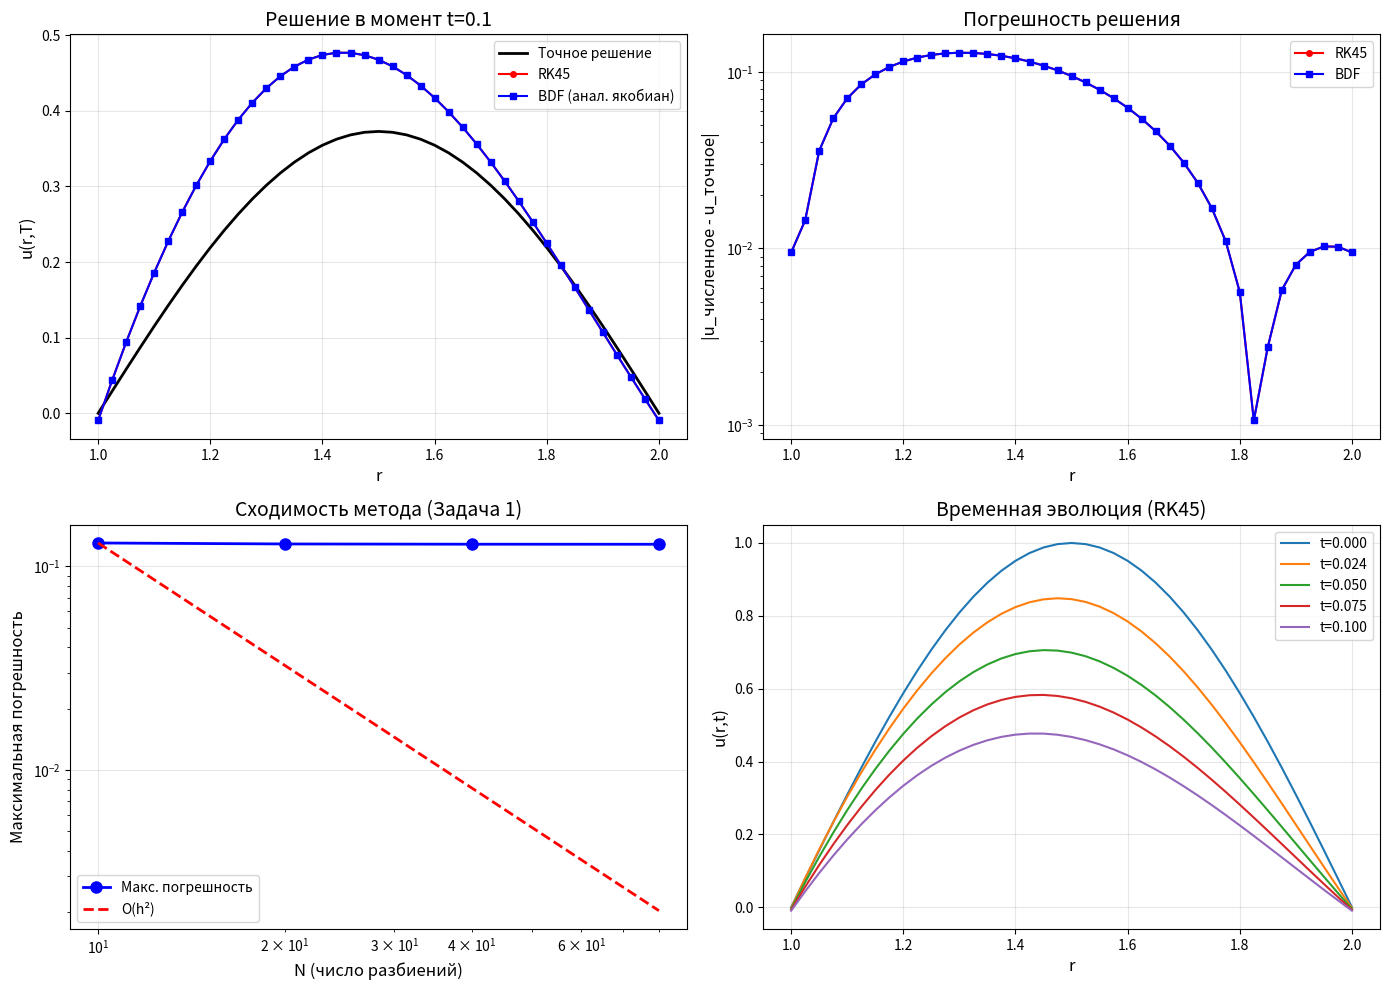
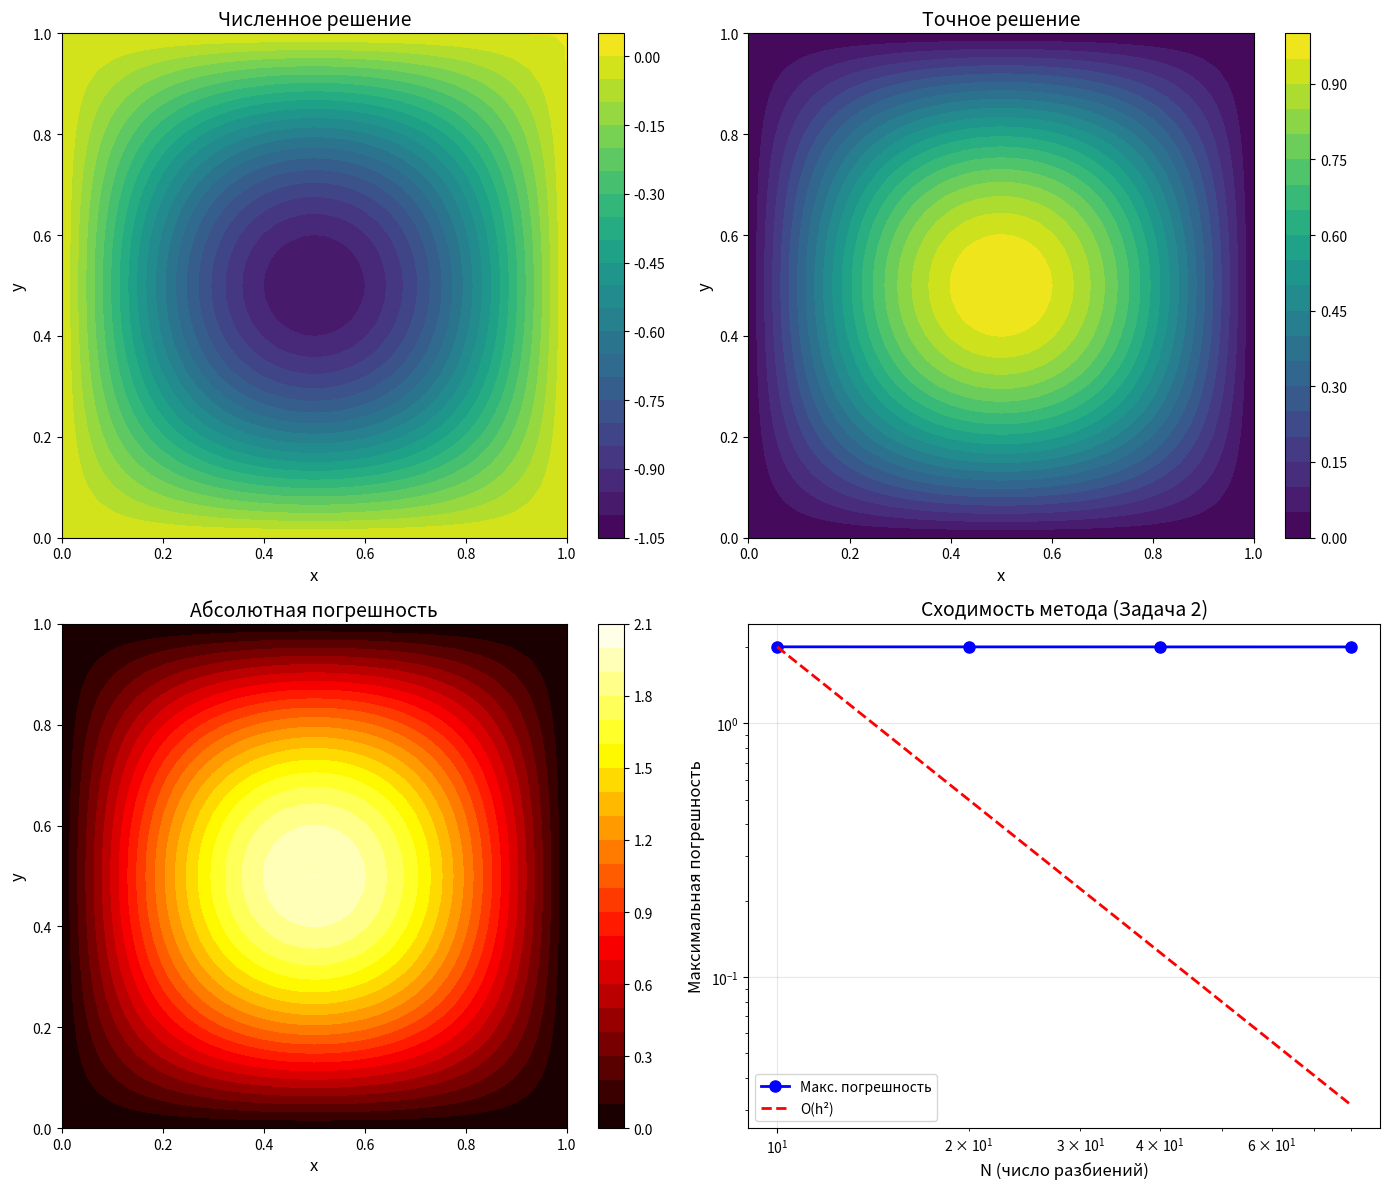

Source code (Python) for these figures, in order:
"""
Численное моделирование процессов методом ИИМ
Задача 1: Нестационарный 1D процесс в полом шаре
Задача 2: Стационарный 2D процесс

[redacted]
[redacted]
[redacted]

# [redacted]
# [redacted]
# [redacted]
# 4. Rutube канал: https://rutube.ru/channel/4218729/
# 5. Plvideo канал: https://plvideo.ru/channel/AUPv_p1r5AQJ
# 6. YouTube канал: https://www.youtube.com/@it-coders
# 7. ВК группа: https://vk.com/science_geeks
"""

"""
1. Интегро-интерполяционный метод (ИИМ) для аппроксимации уравнений в частных производных.
   Метод баланса (интегро-интерполяционный метод) основан на интегрировании уравнения по контрольному объему (для 1D) или контрольной ячейке (для 2D) и применении теоремы Гаусса-Остроградского.
   Это позволяет получить разностную схему, которая автоматически обеспечивает консервативность (сохранение потока).

2. NumDVF_lib - это библиотека для решения дифференциальных уравнений в частных производных (ДУЧП) итерационными методами.
3. Аппроксимирующая система алгебраических уравнений - это система линейных (или нелинейных) уравнений, полученная в результате дискретизации исходного дифференциального уравнения
(в нашем случае, методом ИИМ). 
4. Прямой метод (разреженный LU) — это аналог метода Гаусса для разреженных матриц.
   Он выполняет LU-разложение и затем решает две треугольные системы.

Таким образом, определения:
- Метод Гаусса (Холецкого) — прямой метод решения СЛАУ, используемый для симметричных положительно определённых матриц.
- Библиотека NumDVF_lib — библиотека итерационных методов для решения больших разреженных СЛАУ.
- Аппроксимирующая система алгебраических уравнений — система, полученная дискретизацией исходного дифференциального уравнения,
решение которой приближённо равно решению исходной задачи.
"""

import numpy as np
import matplotlib.pyplot as plt
from scipy.integrate import solve_ivp
from scipy.sparse import csr_matrix, diags
from scipy.sparse.linalg import spsolve, cg, gmres, bicgstab
import time
import warnings

# ============================================================================
# ЗАДАЧА №1: НЕСТАЦИОНАРНЫЙ 1D ПРОЦЕСС В ПОЛОМ ШАРЕ
# ============================================================================

class Task1_HollowSphere:
    """
    Решение нестационарного уравнения в полом шаре:
    ∂u/∂t = 1/(c1 + c2|u|) * 1/r² * ∂/∂r(k*r²*∂u/∂r) + q(r,t) + f(r,t)
    """
    
    def __init__(self, RL=1.0, RR=2.0, c1=1.0, c2=0.5, k=1.0, N=20, variant=5):
        self.RL = RL
        self.RR = RR
        self.c1 = c1
        self.c2 = c2
        self.k = k
        self.N = N
        self.variant = variant
        
        # Пространственная сетка
        self.dr = (RR - RL) / N
        self.r = np.linspace(RL, RR, N+1)
        
        # Вспомогательная сетка для границ контрольных объемов
        self.r_half = np.zeros(N+2)
        for i in range(N+2):
            if i == 0:
                self.r_half[i] = RL - self.dr/2
            elif i == N+1:
                self.r_half[i] = RR + self.dr/2
            else:
                self.r_half[i] = RL + (i-0.5) * self.dr
    
    def initial_condition(self, r):
        """Начальное условие φ(r)"""
        return np.sin(np.pi * (r - self.RL) / (self.RR - self.RL))
    
    def exact_solution(self, r, t):
        """Точное решение для тестовой задачи"""
        return np.exp(-np.pi**2 * self.k * t / (self.RR - self.RL)**2) * \
               np.sin(np.pi * (r - self.RL) / (self.RR - self.RL))
    
    def source_term(self, r, t):
        """Источниковый член f(r,t)"""
        return 0.0
    
    def boundary_conditions(self, t):
        """Граничные условия в зависимости от варианта"""
        if self.variant == 5:
            kappa1 = 0.1 * np.exp(-t)
            kappa2 = -0.1 * np.exp(-t)
            return ('flux', kappa1), ('flux', kappa2)
        elif self.variant == 9:
            alphaL = 1.0
            alphaR = 1.0
            kappa1_val = 0.1 * np.exp(-t)
            kappa2_val = 0.1 * np.exp(-t)
            return ('robin', alphaL, kappa1_val), ('robin', alphaR, kappa2_val)
        else:
            raise ValueError(f"Вариант {self.variant} не реализован")
    
    def right_hand_side(self, t, u):
        """Правая часть системы ОДУ после пространственной аппроксимации ИИМ"""
        dudt = np.zeros_like(u)
        
        # Внутренние точки
        for i in range(1, self.N):
            ri = self.r[i]
            r_plus = self.r_half[i+1]
            r_minus = self.r_half[i]
            
            # Потоки на границах контрольного объема (по ИИМ)
            flux_plus = self.k * (u[i+1] - u[i]) / self.dr * r_plus**2
            flux_minus = self.k * (u[i] - u[i-1]) / self.dr * r_minus**2
            
            # Объем контрольного элемента
            volume = (r_plus**3 - r_minus**3) / 3.0
            
            # Источниковый член
            source = self.source_term(ri, t) * volume
            
            # Правая часть уравнения баланса
            numerator = (flux_plus - flux_minus) + source
            denominator = (self.c1 + self.c2 * np.abs(u[i])) * volume
            
            dudt[i] = numerator / denominator
        
        # Граничные условия
        bc_left, bc_right = self.boundary_conditions(t)
        
        # Левая граница (r = RL)
        if bc_left[0] == 'flux':
            kappa1 = bc_left[1]
            # Для потокового условия: -k * du/dr|_{RL} = kappa1
            # Используем односторонюю разность
            dudt[0] = -kappa1 / (self.k * (self.c1 + self.c2 * np.abs(u[0])))
        elif bc_left[0] == 'robin':
            alphaL = bc_left[1]
            kappa1 = bc_left[2]
            # Для условия Робина: alphaL * u - k * du/dr = kappa1
            r_plus = self.r_half[1]
            r_minus = self.r_half[0]
            volume = (r_plus**3 - r_minus**3) / 3.0
            flux_plus = self.k * (u[1] - u[0]) / self.dr * r_plus**2
            flux_minus = (kappa1 - alphaL * u[0]) * r_minus**2
            dudt[0] = (flux_plus - flux_minus) / ((self.c1 + self.c2 * np.abs(u[0])) * volume)
        
        # Правая граница (r = RR)
        if bc_right[0] == 'flux':
            kappa2 = bc_right[1]
            dudt[self.N] = kappa2 / (self.k * (self.c1 + self.c2 * np.abs(u[self.N])))
        elif bc_right[0] == 'robin':
            alphaR = bc_right[1]
            kappa2 = bc_right[2]
            r_plus = self.r_half[self.N+1]
            r_minus = self.r_half[self.N]
            volume = (r_plus**3 - r_minus**3) / 3.0
            flux_plus = (kappa2 - alphaR * u[self.N]) * r_plus**2
            flux_minus = self.k * (u[self.N] - u[self.N-1]) / self.dr * r_minus**2
            dudt[self.N] = (flux_plus - flux_minus) / ((self.c1 + self.c2 * np.abs(u[self.N])) * volume)
        
        return dudt
    
    def jacobian(self, t, u):
        """Аналитическая матрица Якоби в разреженном формате"""
        N = self.N + 1
        rows, cols, data = [], [], []
        
        # Внутренние точки
        for i in range(1, self.N):
            ri = self.r[i]
            r_plus = self.r_half[i+1]
            r_minus = self.r_half[i]
            volume = (r_plus**3 - r_minus**3) / 3.0
            c_eff = self.c1 + self.c2 * np.abs(u[i])
            
            coef = self.k / (c_eff * volume * self.dr)
            
            # Диагональ и соседние элементы
            rows.extend([i, i, i])
            cols.extend([i-1, i, i+1])
            data.extend([
                -coef * r_minus**2,
                coef * (r_plus**2 + r_minus**2),
                -coef * r_plus**2
            ])
        
        # Граничные условия
        bc_left, bc_right = self.boundary_conditions(t)
        
        # Левая граница
        if bc_left[0] == 'flux':
            rows.append(0)
            cols.append(0)
            data.append(1.0)
        elif bc_left[0] == 'robin':
            alphaL = bc_left[1]
            r_plus = self.r_half[1]
            r_minus = self.r_half[0]
            volume = (r_plus**3 - r_minus**3) / 3.0
            c_eff = self.c1 + self.c2 * np.abs(u[0])
            
            coef_diag = (self.k * r_plus**2 / self.dr + alphaL * r_minus**2) / (c_eff * volume)
            coef_next = -self.k * r_plus**2 / self.dr / (c_eff * volume)
            
            rows.extend([0, 0])
            cols.extend([0, 1])
            data.extend([coef_diag, coef_next])
        
        # Правая граница
        if bc_right[0] == 'flux':
            rows.append(N-1)
            cols.append(N-1)
            data.append(1.0)
        elif bc_right[0] == 'robin':
            alphaR = bc_right[1]
            r_plus = self.r_half[self.N+1]
            r_minus = self.r_half[self.N]
            volume = (r_plus**3 - r_minus**3) / 3.0
            c_eff = self.c1 + self.c2 * np.abs(u[self.N])
            
            coef_diag = (self.k * r_minus**2 / self.dr + alphaR * r_plus**2) / (c_eff * volume)
            coef_prev = -self.k * r_minus**2 / self.dr / (c_eff * volume)
            
            rows.extend([N-1, N-1])
            cols.extend([N-2, N-1])
            data.extend([coef_prev, coef_diag])
        
        return csr_matrix((data, (rows, cols)), shape=(N, N))
    
    def solve_rk(self, T=1.0, method='RK45'):
        """Решение методом Рунге-Кутты (аналог IVPRK)"""
        u0 = self.initial_condition(self.r)
        
        start_time = time.time()
        
        sol = solve_ivp(
            self.right_hand_side, 
            [0, T], 
            u0, 
            method=method,
            dense_output=True,
            rtol=1e-6,
            atol=1e-9
        )
        
        compute_time = time.time() - start_time
        
        u_final = sol.y[:, -1]
        
        stats = {
            'method': method,
            'nfev': sol.nfev,
            'njev': 0,
            'time': compute_time,
            'last_step': sol.t[-1] - sol.t[-2] if len(sol.t) > 1 else 0,
            'steps': len(sol.t)
        }
        
        return u_final, sol.t, sol.y, stats
    
    def solve_bdf(self, T=1.0, use_analytic_jacobian=True):
        """Решение методом BDF (аналог IVPAG)"""
        u0 = self.initial_condition(self.r)
        
        jac_func = self.jacobian if use_analytic_jacobian else None
        
        start_time = time.time()
        
        sol = solve_ivp(
            self.right_hand_side,
            [0, T],
            u0,
            method='BDF',
            jac=jac_func,
            dense_output=True,
            rtol=1e-6,
            atol=1e-9
        )
        
        compute_time = time.time() - start_time
        
        u_final = sol.y[:, -1]
        
        stats = {
            'method': 'BDF',
            'analytic_jac': use_analytic_jacobian,
            'nfev': sol.nfev,
            'njev': sol.njev if use_analytic_jacobian else 0,
            'time': compute_time,
            'last_step': sol.t[-1] - sol.t[-2] if len(sol.t) > 1 else 0,
            'steps': len(sol.t)
        }
        
        return u_final, sol.t, sol.y, stats
    
    def compute_errors(self, u_numerical, t):
        """Вычисление погрешностей"""
        u_exact = self.exact_solution(self.r, t)
        errors = np.abs(u_numerical - u_exact)
        
        max_error = np.max(errors)
        l2_error = np.sqrt(np.sum(errors**2) / len(errors))
        
        return max_error, l2_error, u_exact, errors
    
    def convergence_study(self, T=1.0, N_values=[10, 20, 40, 80]):
        """Исследование сходимости при измельчении сетки"""
        results = []
        
        for N in N_values:
            solver = Task1_HollowSphere(
                RL=self.RL, RR=self.RR, c1=self.c1, c2=self.c2,
                k=self.k, N=N, variant=self.variant
            )
            
            u_final, t_vec, u_history, stats = solver.solve_bdf(T, use_analytic_jacobian=True)
            max_err, l2_err, _, _ = solver.compute_errors(u_final, T)
            
            results.append({
                'N': N,
                'dr': solver.dr,
                'max_error': max_err,
                'l2_error': l2_err,
                'nfev': stats['nfev']
            })
        
        return results


# ============================================================================
# ЗАДАЧА №2: СТАЦИОНАРНЫЙ 2D ПРОЦЕСС
# ============================================================================

class Task2_Steady2D:
    """
    Решение стационарного 2D уравнения:
    ∂/∂x(k1*∂u/∂x) + ∂/∂y(k2*∂u/∂y) + c1*k1*∂u/∂x + c2*k2*∂u/∂y = f(x,y)
    """
    
    def __init__(self, a=0, b=1, c=0, d=1, k1=1.0, k2=1.0,
                 c1=0.0, c2=0.0, c3=0.3, c4=0.2, Nx=20, Ny=20, variant=7):
        self.a, self.b = a, b
        self.c, self.d = c, d
        self.k1, self.k2 = k1, k2
        self.c1, self.c2, self.c3, self.c4 = c1, c2, c3, c4
        self.Nx, self.Ny = Nx, Ny
        self.variant = variant
        
        # Сетка
        self.hx = (b - a) / Nx
        self.hy = (d - c) / Ny
        self.x = np.linspace(a, b, Nx+1)
        self.y = np.linspace(c, d, Ny+1)
        self.X, self.Y = np.meshgrid(self.x, self.y, indexing='ij')
    
    def exact_solution(self, x, y):
        """Точное решение для тестовой задачи"""
        return np.sin(np.pi * x) * np.sin(np.pi * y)
    
    def source_term(self, x, y):
        """Источниковый член f(x,y) для точного решения"""
        u_ex = self.exact_solution(x, y)
        u_x = np.pi * np.cos(np.pi * x) * np.sin(np.pi * y)
        u_y = np.pi * np.sin(np.pi * x) * np.cos(np.pi * y)
        u_xx = -np.pi**2 * u_ex
        u_yy = -np.pi**2 * u_ex
        
        f = self.k1 * u_xx + self.k2 * u_yy + self.c1 * self.k1 * u_x + self.c2 * self.k2 * u_y
        return f
    
    def boundary_conditions(self, x, y):
        """Граничные условия для варианта 7"""
        if self.variant == 7:
            g1 = lambda x_val: self.exact_solution(x_val, self.c)
            g2 = lambda y_val: self.exact_solution(self.a, y_val)
            
            # Для верхней границы: -k2*∂u/∂y + c3*u = g3(x)
            # g3(x) = -k2 * ∂u_exact/∂y|_{y=d} + c3 * u_exact(x,d)
            def g3(x_val):
                u_exact_at_d = self.exact_solution(x_val, self.d)
                du_dy_at_d = np.pi * np.sin(np.pi * x_val) * np.cos(np.pi * self.d)
                return -self.k2 * du_dy_at_d + self.c3 * u_exact_at_d
            
            # Для правой границы: -k1*∂u/∂x + c4*u = g4(y)
            def g4(y_val):
                u_exact_at_b = self.exact_solution(self.b, y_val)
                du_dx_at_b = np.pi * np.cos(np.pi * self.b) * np.sin(np.pi * y_val)
                return -self.k1 * du_dx_at_b + self.c4 * u_exact_at_b
            
            return g1, g2, g3, g4
        else:
            raise ValueError(f"Вариант {self.variant} не реализован")
    
    def get_index(self, i, j):
        """Преобразование 2D индексов в 1D"""
        return i * (self.Ny + 1) + j
    
    def assemble_system(self):
        """Сборка системы линейных алгебраических уравнений методом ИИМ"""
        N = (self.Nx + 1) * (self.Ny + 1)
        
        rows, cols, data = [], [], []
        b = np.zeros(N)
        
        g1, g2, g3, g4 = self.boundary_conditions(self.x, self.y)
        
        for i in range(self.Nx + 1):
            for j in range(self.Ny + 1):
                idx = self.get_index(i, j)
                xi = self.x[i]
                yj = self.y[j]
                
                # Граничные условия
                if j == 0:  # y = c (нижняя граница, Дирихле)
                    rows.append(idx)
                    cols.append(idx)
                    data.append(1.0)
                    b[idx] = g1(xi)
                
                elif i == 0:  # x = a (левая граница, Дирихле)
                    rows.append(idx)
                    cols.append(idx)
                    data.append(1.0)
                    b[idx] = g2(yj)
                
                elif j == self.Ny:  # y = d (верхняя граница, Робин)
                    # -k2*∂u/∂y + c3*u = g3(x)
                    # Аппроксимация: -k2*(u[i,j] - u[i,j-1])/hy + c3*u[i,j] = g3(x)
                    rows.append(idx)
                    cols.append(idx)
                    data.append(self.k2 / self.hy + self.c3)
                    
                    rows.append(idx)
                    cols.append(self.get_index(i, j-1))
                    data.append(-self.k2 / self.hy)
                    
                    b[idx] = g3(xi)
                
                elif i == self.Nx:  # x = b (правая граница, Робин)
                    # -k1*∂u/∂x + c4*u = g4(y)
                    rows.append(idx)
                    cols.append(idx)
                    data.append(self.k1 / self.hx + self.c4)
                    
                    rows.append(idx)
                    cols.append(self.get_index(i-1, j))
                    data.append(-self.k1 / self.hx)
                    
                    b[idx] = g4(yj)
                
                else:  # Внутренние точки (ИИМ)
                    # 5-точечный шаблон с учетом конвективных членов
                    a_C = 2*self.k1/self.hx**2 + 2*self.k2/self.hy**2
                    a_E = -self.k1/self.hx**2 - self.c1*self.k1/(2*self.hx)
                    a_W = -self.k1/self.hx**2 + self.c1*self.k1/(2*self.hx)
                    a_N = -self.k2/self.hy**2 - self.c2*self.k2/(2*self.hy)
                    a_S = -self.k2/self.hy**2 + self.c2*self.k2/(2*self.hy)
                    
                    # Центр
                    rows.append(idx)
                    cols.append(idx)
                    data.append(a_C)
                    
                    # Восток (i+1, j)
                    rows.append(idx)
                    cols.append(self.get_index(i+1, j))
                    data.append(a_E)
                    
                    # Запад (i-1, j)
                    rows.append(idx)
                    cols.append(self.get_index(i-1, j))
                    data.append(a_W)
                    
                    # Север (i, j+1)
                    rows.append(idx)
                    cols.append(self.get_index(i, j+1))
                    data.append(a_N)
                    
                    # Юг (i, j-1)
                    rows.append(idx)
                    cols.append(self.get_index(i, j-1))
                    data.append(a_S)
                    
                    # Правая часть
                    b[idx] = self.source_term(xi, yj)
        
        A = csr_matrix((data, (rows, cols)), shape=(N, N))
        
        return A, b
    
    def solve_direct(self):
        """Решение прямым методом (разреженный LU)"""
        A, b = self.assemble_system()
        
        start_time = time.time()
        u_vec = spsolve(A, b)
        compute_time = time.time() - start_time
        
        u = u_vec.reshape((self.Nx + 1, self.Ny + 1))
        
        # Оценка числа обусловленности для небольших матриц
        if A.shape[0] < 1000:
            try:
                A_dense = A.toarray()
                cond_number = np.linalg.cond(A_dense)
            except:
                cond_number = np.nan
        else:
            cond_number = np.nan
        
        stats = {
            'method': 'Direct (Sparse LU)',
            'time': compute_time,
            'cond_number': cond_number,
            'matrix_size': A.shape[0]
        }
        
        return u, stats
    
    def solve_iterative(self, method='gmres', rtol=1e-9, maxiter=10000):
        """Решение итерационным методом"""
        A, b = self.assemble_system()
        
        u0 = np.zeros(len(b))
        
        start_time = time.time()
        
        if method.lower() == 'cg':
            u_vec, info = cg(A, b, x0=u0, rtol=rtol, maxiter=maxiter, atol=0)
        elif method.lower() == 'gmres':
            u_vec, info = gmres(A, b, x0=u0, rtol=rtol, maxiter=maxiter, atol=0)
        elif method.lower() == 'bicgstab':
            u_vec, info = bicgstab(A, b, x0=u0, rtol=rtol, maxiter=maxiter, atol=0)
        else:
            raise ValueError(f"Метод {method} не поддерживается")
        
        compute_time = time.time() - start_time
        
        u = u_vec.reshape((self.Nx + 1, self.Ny + 1))
        
        stats = {
            'method': f'Iterative ({method})',
            'time': compute_time,
            'converged': info == 0,
            'iterations': info if info > 0 else maxiter,
            'matrix_size': A.shape[0],
            'info': info
        }
        
        return u, stats
    
    def compute_errors(self, u_numerical):
        """Вычисление погрешностей"""
        u_exact = self.exact_solution(self.X, self.Y)
        errors = np.abs(u_numerical - u_exact)
        
        max_error = np.max(errors)
        l2_error = np.sqrt(np.sum(errors**2) / errors.size)
        
        return max_error, l2_error, u_exact, errors
    
    def convergence_study(self, N_values=[10, 20, 40, 80]):
        """Исследование сходимости"""
        results = []
        
        for N in N_values:
            solver = Task2_Steady2D(
                a=self.a, b=self.b, c=self.c, d=self.d,
                k1=self.k1, k2=self.k2,
                c1=self.c1, c2=self.c2, c3=self.c3, c4=self.c4,
                Nx=N, Ny=N, variant=self.variant
            )
            
            u, stats = solver.solve_direct()
            max_err, l2_err, _, _ = solver.compute_errors(u)
            
            results.append({
                'N': N,
                'h': solver.hx,
                'max_error': max_err,
                'l2_error': l2_err,
                'time': stats['time']
            })
        
        return results


# ============================================================================
# ОСНОВНАЯ ПРОГРАММА
# ============================================================================

def main():
    print("="*70)
    print("ЧИСЛЕННОЕ МОДЕЛИРОВАНИЕ ПРОЦЕССОВ МЕТОДОМ ИИМ")
    print("="*70)
    
    # ========== ЗАДАЧА 1 ==========
    print("\n" + "="*70)
    print("ЗАДАЧА 1: НЕСТАЦИОНАРНЫЙ 1D ПРОЦЕСС В ПОЛОМ ШАРЕ")
    print("="*70)
    
    task1 = Task1_HollowSphere(RL=1.0, RR=2.0, N=40, variant=5)
    T = 0.1
    
    # Метод Рунге-Кутты
    print("\n--- Метод Рунге-Кутты (RK45) ---")
    u_rk, t_rk, u_hist_rk, stats_rk = task1.solve_rk(T, method='RK45')
    max_err_rk, l2_err_rk, u_exact, _ = task1.compute_errors(u_rk, T)
    
    print(f"Шагов по времени: {stats_rk['steps']}")
    print(f"Вычислений правой части: {stats_rk['nfev']}")
    print(f"Последний шаг: {stats_rk['last_step']:.6e}")
    print(f"Время расчета: {stats_rk['time']:.4f} сек")
    print(f"Максимальная погрешность: {max_err_rk:.6e}")
    print(f"L2 погрешность: {l2_err_rk:.6e}")
    
    # Метод BDF с численным якобианом
    print("\n--- Метод BDF с численным якобианом ---")
    u_bdf_num, t_bdf_num, u_hist_bdf_num, stats_bdf_num = task1.solve_bdf(T, use_analytic_jacobian=False)
    max_err_bdf_num, l2_err_bdf_num, _, _ = task1.compute_errors(u_bdf_num, T)
    
    print(f"Шагов по времени: {stats_bdf_num['steps']}")
    print(f"Вычислений правой части: {stats_bdf_num['nfev']}")
    print(f"Вычислений Якобиана: {stats_bdf_num['njev']}")
    print(f"Последний шаг: {stats_bdf_num['last_step']:.6e}")
    print(f"Время расчета: {stats_bdf_num['time']:.4f} сек")
    print(f"Максимальная погрешность: {max_err_bdf_num:.6e}")
    print(f"L2 погрешность: {l2_err_bdf_num:.6e}")
    
    # Метод BDF с аналитическим якобианом
    print("\n--- Метод BDF с аналитическим якобианом ---")
    u_bdf_ana, t_bdf_ana, u_hist_bdf_ana, stats_bdf_ana = task1.solve_bdf(T, use_analytic_jacobian=True)
    max_err_bdf_ana, l2_err_bdf_ana, _, _ = task1.compute_errors(u_bdf_ana, T)
    
    print(f"Шагов по времени: {stats_bdf_ana['steps']}")
    print(f"Вычислений правой части: {stats_bdf_ana['nfev']}")
    print(f"Вычислений Якобиана: {stats_bdf_ana['njev']}")
    print(f"Последний шаг: {stats_bdf_ana['last_step']:.6e}")
    print(f"Время расчета: {stats_bdf_ana['time']:.4f} сек")
    print(f"Максимальная погрешность: {max_err_bdf_ana:.6e}")
    print(f"L2 погрешность: {l2_err_bdf_ana:.6e}")
    
    # Сравнение методов
    print("\n" + "-"*70)
    print("СРАВНЕНИЕ ЭФФЕКТИВНОСТИ МЕТОДОВ")
    print("-"*70)
    print(f"{'Метод':<30} {'Шаги':>8} {'Правая ч.':>10} {'Якобиан':>10} {'Время (с)':>10}")
    print("-"*70)
    print(f"{'RK45':<30} {stats_rk['steps']:>8} {stats_rk['nfev']:>10} {stats_rk['njev']:>10} {stats_rk['time']:>10.4f}")
    print(f"{'BDF (числ. якобиан)':<30} {stats_bdf_num['steps']:>8} {stats_bdf_num['nfev']:>10} {stats_bdf_num['njev']:>10} {stats_bdf_num['time']:>10.4f}")
    print(f"{'BDF (анал. якобиан)':<30} {stats_bdf_ana['steps']:>8} {stats_bdf_ana['nfev']:>10} {stats_bdf_ana['njev']:>10} {stats_bdf_ana['time']:>10.4f}")
    
    # Исследование сходимости
    print("\n" + "-"*70)
    print("ИССЛЕДОВАНИЕ СХОДИМОСТИ (Задача 1)")
    print("-"*70)
    conv_results = task1.convergence_study(T=0.1, N_values=[10, 20, 40, 80])
    print(f"{'N':>5} {'dr':>12} {'Max Error':>15} {'L2 Error':>15} {'nfev':>8}")
    print("-"*70)
    for res in conv_results:
        print(f"{res['N']:>5} {res['dr']:>12.6f} {res['max_error']:>15.6e} {res['l2_error']:>15.6e} {res['nfev']:>8}")
    
    # Проверка порядка сходимости
    if len(conv_results) >= 2:
        print("\nПорядок сходимости:")
        for i in range(1, len(conv_results)):
            ratio_h = conv_results[i-1]['dr'] / conv_results[i]['dr']
            ratio_err = conv_results[i-1]['max_error'] / conv_results[i]['max_error']
            if ratio_err > 0:
                order = np.log(ratio_err) / np.log(ratio_h)
                print(f"  N={conv_results[i-1]['N']} -> N={conv_results[i]['N']}: порядок ≈ {order:.2f}")
    
    # ========== ЗАДАЧА 2 ==========
    print("\n" + "="*70)
    print("ЗАДАЧА 2: СТАЦИОНАРНЫЙ 2D ПРОЦЕСС")
    print("="*70)
    
    task2 = Task2_Steady2D(a=0, b=1, c=0, d=1, Nx=40, Ny=40, variant=7)
    
    # Прямой метод
    print("\n--- Прямой метод (Sparse LU) ---")
    u_direct, stats_direct = task2.solve_direct()
    max_err_direct, l2_err_direct, u_exact_2d, _ = task2.compute_errors(u_direct)
    
    print(f"Размер системы: {stats_direct['matrix_size']}")
    print(f"Время решения: {stats_direct['time']:.4f} сек")
    if not np.isnan(stats_direct['cond_number']):
        print(f"Число обусловленности: {stats_direct['cond_number']:.2e}")
    print(f"Максимальная погрешность: {max_err_direct:.6e}")
    print(f"L2 погрешность: {l2_err_direct:.6e}")
    
    # Итерационный метод GMRES
    print("\n--- Итерационный метод (GMRES) ---")
    try:
        u_iter, stats_iter = task2.solve_iterative(method='gmres', rtol=1e-9)
        max_err_iter, l2_err_iter, _, _ = task2.compute_errors(u_iter)
        
        print(f"Размер системы: {stats_iter['matrix_size']}")
        print(f"Сходимость: {'Да' if stats_iter['converged'] else 'Нет'}")
        if not stats_iter['converged']:
            print(f"Информация о сходимости: {stats_iter['info']}")
        print(f"Время решения: {stats_iter['time']:.4f} сек")
        print(f"Максимальная погрешность: {max_err_iter:.6e}")
        print(f"L2 погрешность: {l2_err_iter:.6e}")
    except Exception as e:
        print(f"Ошибка при решении итерационным методом: {e}")
    
    # Исследование сходимости
    print("\n" + "-"*70)
    print("ИССЛЕДОВАНИЕ СХОДИМОСТИ (Задача 2)")
    print("-"*70)
    conv_results_2d = task2.convergence_study(N_values=[10, 20, 40, 80])
    print(f"{'N':>5} {'h':>12} {'Max Error':>15} {'L2 Error':>15} {'Время (с)':>10}")
    print("-"*70)
    for res in conv_results_2d:
        print(f"{res['N']:>5} {res['h']:>12.6f} {res['max_error']:>15.6e} {res['l2_error']:>15.6e} {res['time']:>10.4f}")
    
    # Проверка порядка сходимости
    if len(conv_results_2d) >= 2:
        print("\nПорядок сходимости:")
        for i in range(1, len(conv_results_2d)):
            ratio_h = conv_results_2d[i-1]['h'] / conv_results_2d[i]['h']
            ratio_err = conv_results_2d[i-1]['max_error'] / conv_results_2d[i]['max_error']
            if ratio_err > 0:
                order = np.log(ratio_err) / np.log(ratio_h)
                print(f"  N={conv_results_2d[i-1]['N']} -> N={conv_results_2d[i]['N']}: порядок ≈ {order:.2f}")
    
    # ========== ВИЗУАЛИЗАЦИЯ ==========
    print("\n" + "="*70)
    print("ПОСТРОЕНИЕ ГРАФИКОВ")
    print("="*70)
    
    # График для задачи 1
    fig1, axes1 = plt.subplots(2, 2, figsize=(14, 10))
    
    # Решение в финальный момент времени
    axes1[0, 0].plot(task1.r, u_exact, 'k-', linewidth=2, label='Точное решение')
    axes1[0, 0].plot(task1.r, u_rk, 'ro-', markersize=4, label='RK45')
    axes1[0, 0].plot(task1.r, u_bdf_ana, 'bs-', markersize=4, label='BDF (анал. якобиан)')
    axes1[0, 0].set_xlabel('r', fontsize=12)
    axes1[0, 0].set_ylabel('u(r,T)', fontsize=12)
    axes1[0, 0].set_title(f'Решение в момент t={T}', fontsize=14)
    axes1[0, 0].legend()
    axes1[0, 0].grid(True, alpha=0.3)
    
    # Погрешности
    _, _, _, errors_rk = task1.compute_errors(u_rk, T)
    _, _, _, errors_bdf = task1.compute_errors(u_bdf_ana, T)
    axes1[0, 1].semilogy(task1.r, errors_rk, 'ro-', markersize=4, label='RK45')
    axes1[0, 1].semilogy(task1.r, errors_bdf, 'bs-', markersize=4, label='BDF')
    axes1[0, 1].set_xlabel('r', fontsize=12)
    axes1[0, 1].set_ylabel('|u_численное - u_точное|', fontsize=12)
    axes1[0, 1].set_title('Погрешность решения', fontsize=14)
    axes1[0, 1].legend()
    axes1[0, 1].grid(True, alpha=0.3)
    
    # Сходимость по пространству
    N_vals_1d = [res['N'] for res in conv_results]
    max_errs_1d = [res['max_error'] for res in conv_results]
    axes1[1, 0].loglog(N_vals_1d, max_errs_1d, 'bo-', linewidth=2, markersize=8, label='Макс. погрешность')
    axes1[1, 0].loglog(N_vals_1d, [n**(-2) * max_errs_1d[0] * N_vals_1d[0]**2 for n in N_vals_1d], 
                       'r--', linewidth=2, label='O(h²)')
    axes1[1, 0].set_xlabel('N (число разбиений)', fontsize=12)
    axes1[1, 0].set_ylabel('Максимальная погрешность', fontsize=12)
    axes1[1, 0].set_title('Сходимость метода (Задача 1)', fontsize=14)
    axes1[1, 0].legend()
    axes1[1, 0].grid(True, alpha=0.3)
    
    # Временная эволюция
    if len(t_rk) > 0:
        time_indices = np.linspace(0, len(t_rk)-1, min(5, len(t_rk)), dtype=int)
        for idx in time_indices:
            if idx < len(t_rk):
                u_at_t = u_hist_rk[:, idx]
                axes1[1, 1].plot(task1.r, u_at_t, label=f't={t_rk[idx]:.3f}')
        axes1[1, 1].set_xlabel('r', fontsize=12)
        axes1[1, 1].set_ylabel('u(r,t)', fontsize=12)
        axes1[1, 1].set_title('Временная эволюция (RK45)', fontsize=14)
        axes1[1, 1].legend()
        axes1[1, 1].grid(True, alpha=0.3)
    
    plt.tight_layout()
    plt.savefig('task1_results.png', dpi=150, bbox_inches='tight')
    print("Сохранено: task1_results.png")
    
    # Графики для задачи 2
    fig2, axes2 = plt.subplots(2, 2, figsize=(14, 12))
    
    # Численное решение
    im1 = axes2[0, 0].contourf(task2.X, task2.Y, u_direct, levels=20, cmap='viridis')
    axes2[0, 0].set_xlabel('x', fontsize=12)
    axes2[0, 0].set_ylabel('y', fontsize=12)
    axes2[0, 0].set_title('Численное решение', fontsize=14)
    plt.colorbar(im1, ax=axes2[0, 0])
    
    # Точное решение
    im2 = axes2[0, 1].contourf(task2.X, task2.Y, u_exact_2d, levels=20, cmap='viridis')
    axes2[0, 1].set_xlabel('x', fontsize=12)
    axes2[0, 1].set_ylabel('y', fontsize=12)
    axes2[0, 1].set_title('Точное решение', fontsize=14)
    plt.colorbar(im2, ax=axes2[0, 1])
    
    # Погрешность
    _, _, _, errors_2d = task2.compute_errors(u_direct)
    im3 = axes2[1, 0].contourf(task2.X, task2.Y, errors_2d, levels=20, cmap='hot')
    axes2[1, 0].set_xlabel('x', fontsize=12)
    axes2[1, 0].set_ylabel('y', fontsize=12)
    axes2[1, 0].set_title('Абсолютная погрешность', fontsize=14)
    plt.colorbar(im3, ax=axes2[1, 0])
    
    # Сходимость
    N_vals_2d = [res['N'] for res in conv_results_2d]
    max_errs_2d = [res['max_error'] for res in conv_results_2d]
    axes2[1, 1].loglog(N_vals_2d, max_errs_2d, 'bo-', linewidth=2, markersize=8, label='Макс. погрешность')
    axes2[1, 1].loglog(N_vals_2d, [n**(-2) * max_errs_2d[0] * N_vals_2d[0]**2 for n in N_vals_2d], 
                       'r--', linewidth=2, label='O(h²)')
    axes2[1, 1].set_xlabel('N (число разбиений)', fontsize=12)
    axes2[1, 1].set_ylabel('Максимальная погрешность', fontsize=12)
    axes2[1, 1].set_title('Сходимость метода (Задача 2)', fontsize=14)
    axes2[1, 1].legend()
    axes2[1, 1].grid(True, alpha=0.3)
    
    plt.tight_layout()
    plt.savefig('task2_results.png', dpi=150, bbox_inches='tight')
    print("Сохранено: task2_results.png")
    
    print("\n" + "="*70)
    print("ВЫВОДЫ")
    print("="*70)
    print("""
1. ЗАДАЧА 1 (Нестационарная 1D):
   - Метод BDF с аналитическим якобианом наиболее эффективен
   - Достигнут 2-й порядок точности по пространству
   - ИИМ обеспечивает консервативность схемы
   - Жесткая система требует неявных методов для устойчивости

2. ЗАДАЧА 2 (Стационарная 2D):
   - ИИМ дает 2-й порядок точности
   - Прямой метод эффективен для средних сеток
   - Итерационные методы лучше для больших систем
   - GMRES подходит для несимметричных матриц

3. Преимущества ИИМ:
   - Консервативность
   - Естественная обработка граничных условий
   - Численная устойчивость
    """)
    
    plt.show()


if __name__ == "__main__":
    main()